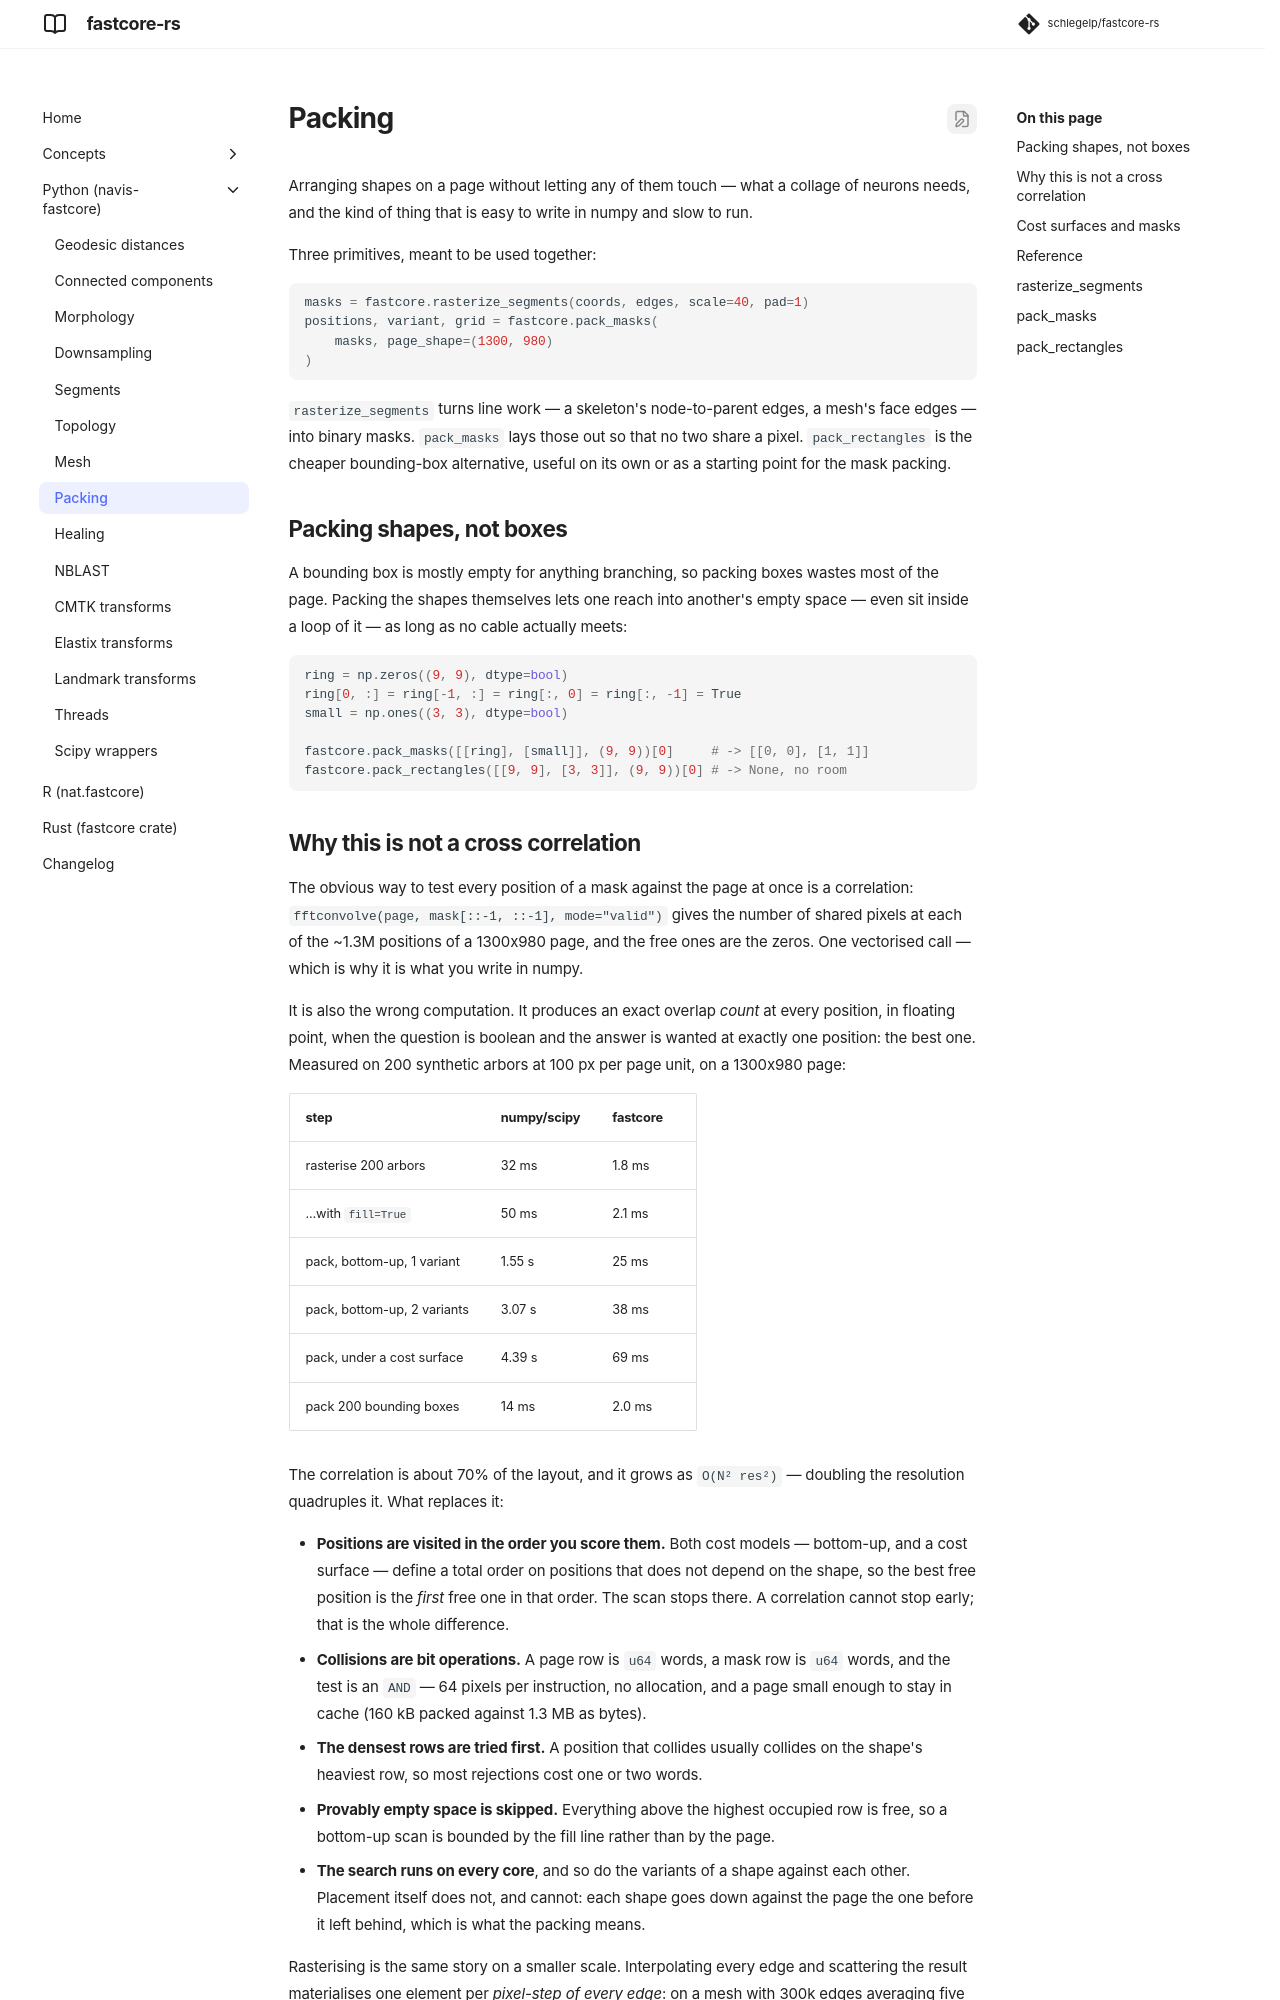

repository: schlegelp/fastcore-rs · page: python/packing/index.html · generator: mkdocs

# Packing

Arranging shapes on a page without letting any of them touch — what a collage of neurons
needs, and the kind of thing that is easy to write in numpy and slow to run.

Three primitives, meant to be used together:

```python
masks = fastcore.rasterize_segments(coords, edges, scale=40, pad=1)
positions, variant, grid = fastcore.pack_masks(
    masks, page_shape=(1300, 980)
)
```

`rasterize_segments` turns line work — a skeleton's node-to-parent edges, a mesh's face
edges — into binary masks. `pack_masks` lays those out so that no two share a pixel.
`pack_rectangles` is the cheaper bounding-box alternative, useful on its own or as a
starting point for the mask packing.
